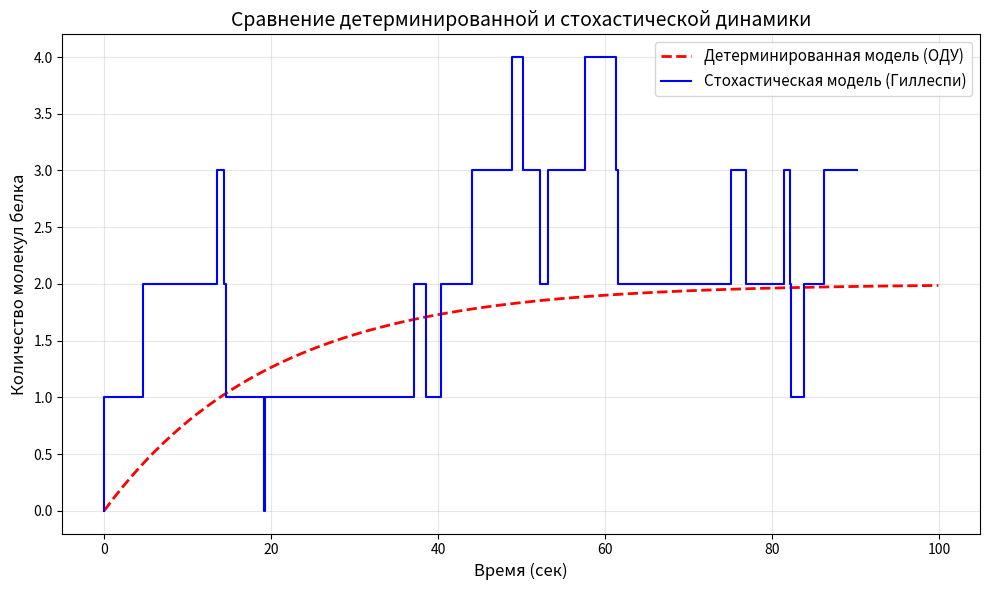

This figure's Python source:
import numpy as np
import matplotlib.pyplot as plt

# Простой пример: синтез и деградация белка
# Параметры
k_synthesis = 0.1  # скорость синтеза
k_degradation = 0.05  # скорость деградации
t_max = 100
dt = 0.1

# Детерминированное решение (ОДУ)
t = np.arange(0, t_max, dt)
P_deterministic = (k_synthesis / k_degradation) * (1 - np.exp(-k_degradation * t))

# Стохастическая траектория (упрощённый Гиллеспи)
np.random.seed(42)
P_stochastic = [0]
time = [0]
P = 0
t_current = 0

while t_current < t_max:
    # Вероятности реакций
    rate_synth = k_synthesis
    rate_degrad = k_degradation * P
    total_rate = rate_synth + rate_degrad

    if total_rate == 0:
        break

    # Время до следующей реакции
    tau = np.random.exponential(1 / total_rate)
    t_current += tau

    if t_current > t_max:
        break

    # Какая реакция произошла
    if np.random.random() < rate_synth / total_rate:
        P += 1  # синтез
    else:
        P = max(0, P - 1)  # деградация

    time.append(t_current)
    P_stochastic.append(P)

# Построение графика
plt.figure(figsize=(10, 6))
plt.plot(t, P_deterministic, 'r--', linewidth=2, label='Детерминированная модель (ОДУ)')
plt.step(time, P_stochastic, 'b-', linewidth=1.5, label='Стохастическая модель (Гиллеспи)')
plt.xlabel('Время (сек)', fontsize=12)
plt.ylabel('Количество молекул белка', fontsize=12)
plt.title('Сравнение детерминированной и стохастической динамики', fontsize=14)
plt.legend(fontsize=11)
plt.grid(True, alpha=0.3)
plt.tight_layout()
plt.savefig('gillespie_trajectory.png', dpi=300)
plt.show()
